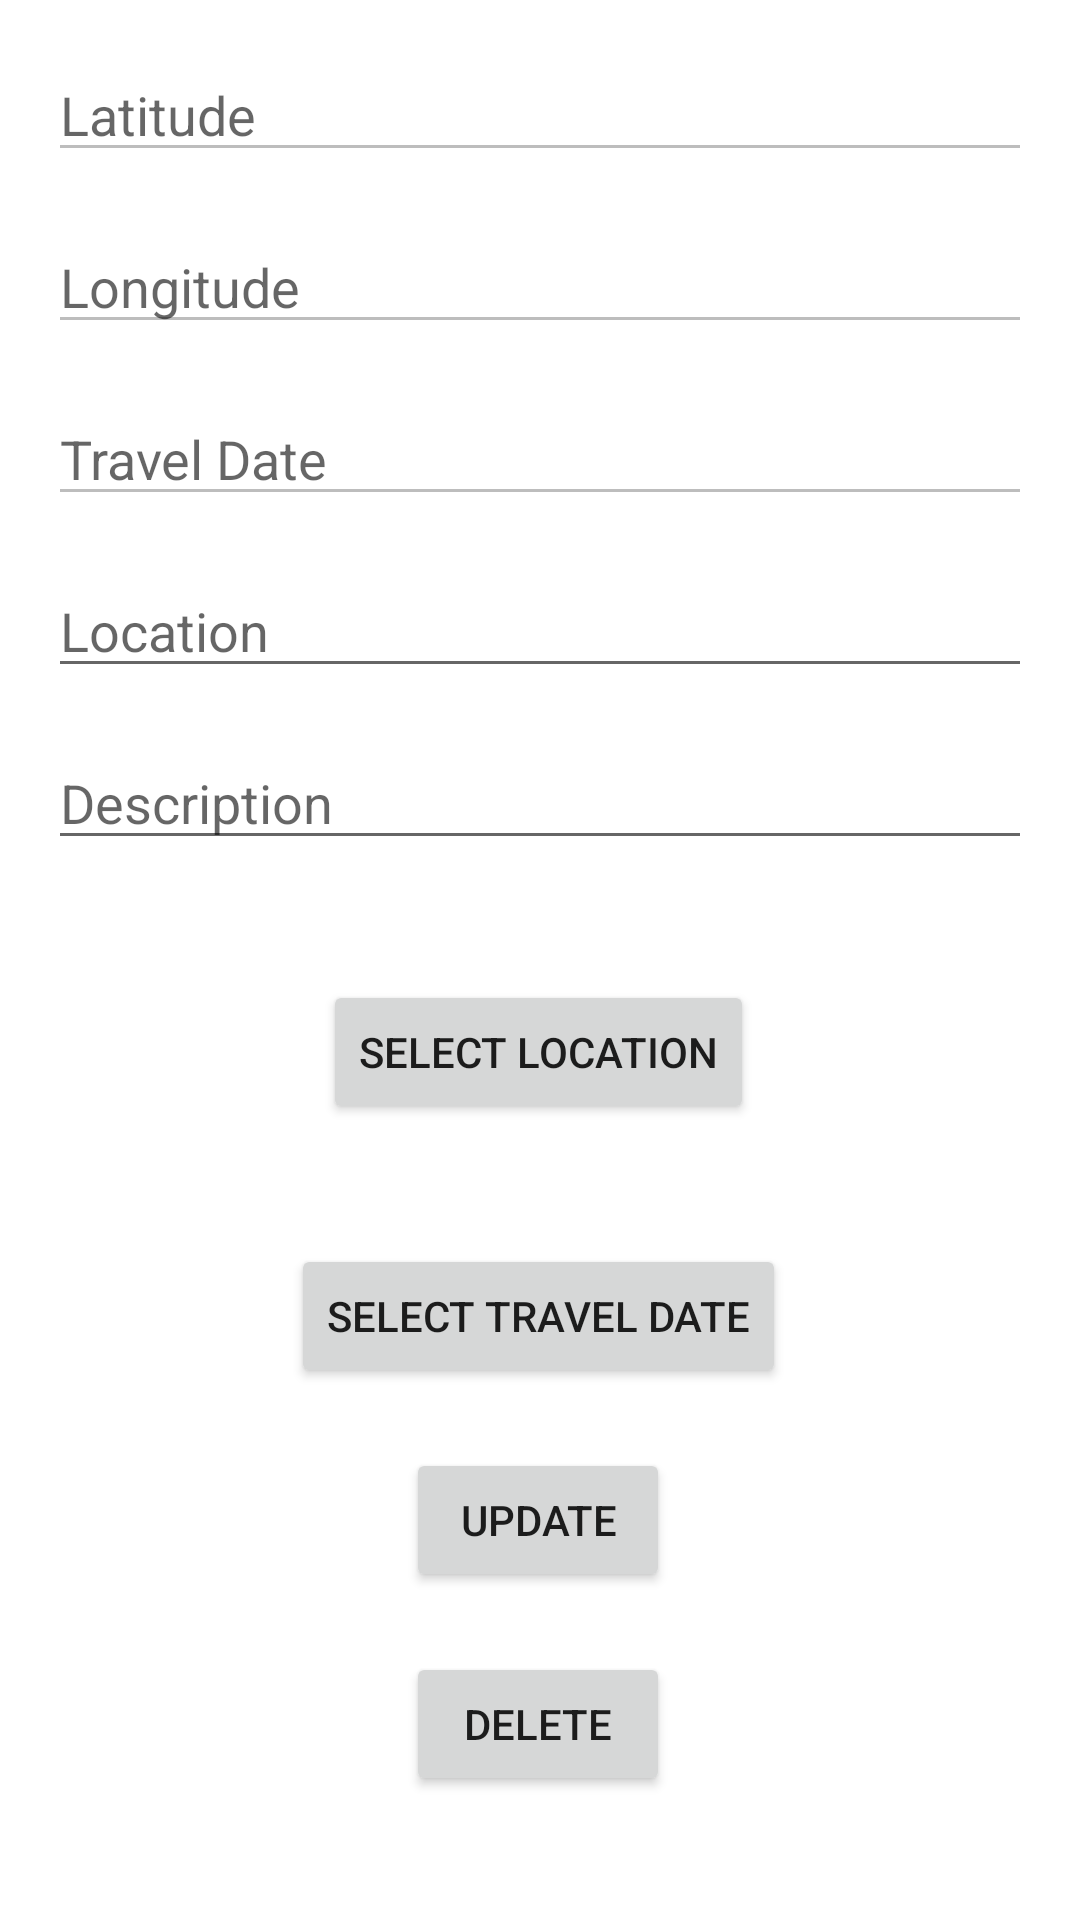

Reconstruct the res/layout file that produces this screen, plus the resources it refers to.
<!-- AndroidManifest.xml: application theme Theme.SmartTravel -->
<!-- res/layout/fragment_plan_detail.xml -->
<?xml version="1.0" encoding="utf-8"?>
<androidx.constraintlayout.widget.ConstraintLayout xmlns:android="http://schemas.android.com/apk/res/android"
    xmlns:app="http://schemas.android.com/apk/res-auto"
    xmlns:tools="http://schemas.android.com/tools"
    android:layout_width="match_parent"
    android:layout_height="match_parent"
    tools:context=".view.AddPlanFragment">

    <EditText
        android:id="@+id/latitudeEditText"
        android:layout_width="0dp"
        android:layout_height="wrap_content"
        android:hint="Latitude"
        android:inputType="numberDecimal"
        app:layout_constraintTop_toTopOf="parent"
        android:enabled="false"
        app:layout_constraintStart_toStartOf="parent"
        app:layout_constraintEnd_toEndOf="parent"
        android:layout_margin="16dp" />

    <EditText
        android:id="@+id/longitudeEditText"
        android:layout_width="0dp"
        android:layout_height="wrap_content"
        android:enabled="false"
        app:layout_constraintTop_toBottomOf="@id/latitudeEditText"
        app:layout_constraintStart_toStartOf="parent"
        app:layout_constraintEnd_toEndOf="parent"
        android:hint="Longitude"
        android:inputType="numberDecimal"
        android:layout_margin="16dp"/>

    <EditText
        android:id="@+id/dateEditText"
        android:layout_width="0dp"
        android:layout_height="wrap_content"
        android:enabled="false"
        app:layout_constraintTop_toBottomOf="@id/longitudeEditText"
        app:layout_constraintStart_toStartOf="parent"
        app:layout_constraintEnd_toEndOf="parent"
        android:hint="Travel Date"
        android:inputType="numberDecimal"
        android:layout_margin="16dp"/>



    <EditText
        android:id="@+id/locationEditText"
        android:layout_width="0dp"
        android:layout_height="wrap_content"
        app:layout_constraintTop_toBottomOf="@id/dateEditText"
        android:hint="Location"
        app:layout_constraintStart_toStartOf="parent"
        app:layout_constraintEnd_toEndOf="parent"
        android:layout_margin="16dp" />

    <EditText
        android:id="@+id/descriptionEditText"
        android:layout_width="0dp"
        android:layout_height="wrap_content"
        android:hint="Description"
        app:layout_constraintTop_toBottomOf="@id/locationEditText"
        app:layout_constraintStart_toStartOf="parent"
        app:layout_constraintEnd_toEndOf="parent"
        android:layout_margin="16dp" />

    <Button
        android:id="@+id/selectDateButton"
        android:layout_width="wrap_content"
        android:layout_height="wrap_content"
        android:layout_marginTop="40dp"
        android:text="Select Travel Date"
        app:layout_constraintEnd_toEndOf="parent"
        app:layout_constraintHorizontal_bias="0.498"
        app:layout_constraintStart_toStartOf="parent"
        app:layout_constraintTop_toBottomOf="@id/selectLocationButton" />

    <Button
        android:id="@+id/selectLocationButton"
        android:layout_width="wrap_content"
        android:layout_height="wrap_content"
        android:layout_marginTop="40dp"
        android:text="Select Location"
        app:layout_constraintEnd_toEndOf="parent"
        app:layout_constraintHorizontal_bias="0.498"
        app:layout_constraintStart_toStartOf="parent"
        app:layout_constraintTop_toBottomOf="@id/descriptionEditText" />



        <Button
            android:id="@+id/buttonUpdate"
            android:layout_width="wrap_content"
            android:layout_height="wrap_content"
            android:text="Update"
            app:layout_constraintEnd_toEndOf="parent"
            app:layout_constraintHorizontal_bias="0.498"
            app:layout_constraintStart_toStartOf="parent"
            android:layout_marginTop="20dp"
            app:layout_constraintTop_toBottomOf="@id/selectDateButton"/>

        <Button
            android:id="@+id/buttonDelete"
            android:layout_width="wrap_content"
            android:layout_height="wrap_content"
            android:text="Delete"
            app:layout_constraintEnd_toEndOf="parent"
            app:layout_constraintHorizontal_bias="0.498"
            app:layout_constraintStart_toStartOf="parent"
            android:layout_marginTop="20dp"
            app:layout_constraintTop_toBottomOf="@id/buttonUpdate"/>
</androidx.constraintlayout.widget.ConstraintLayout>
<!-- resources referenced by this layout -->
<resources>
  <style name="Theme.SmartTravel" parent="Theme.MaterialComponents.DayNight.DarkActionBar">
          
          <item name="colorPrimary">@color/colorPrimary</item>
          <item name="colorPrimaryVariant">@color/colorPrimaryVariant</item>
          <item name="colorOnPrimary">@color/colorOnPrimary</item>
          
          <item name="colorSecondary">@color/colorSecondary</item>
          <item name="colorSecondaryVariant">@color/colorPrimaryVariant</item>
          <item name="colorOnSecondary">@color/colorOnSecondary</item>
          
          <item name="android:statusBarColor" tools:targetApi="l">@color/colorPrimaryVariant</item>
  
          
          <item name="windowActionBar">false</item>
          <item name="windowNoTitle">true</item>
      </style>
  <color name="colorPrimary">#6200EE</color>
  <color name="colorPrimaryVariant">#3700B3</color>
  <color name="colorOnPrimary">#FFFFFF</color>
  <color name="colorSecondary">#03DAC5</color>
  <color name="colorOnSecondary">#000000</color>
</resources>
